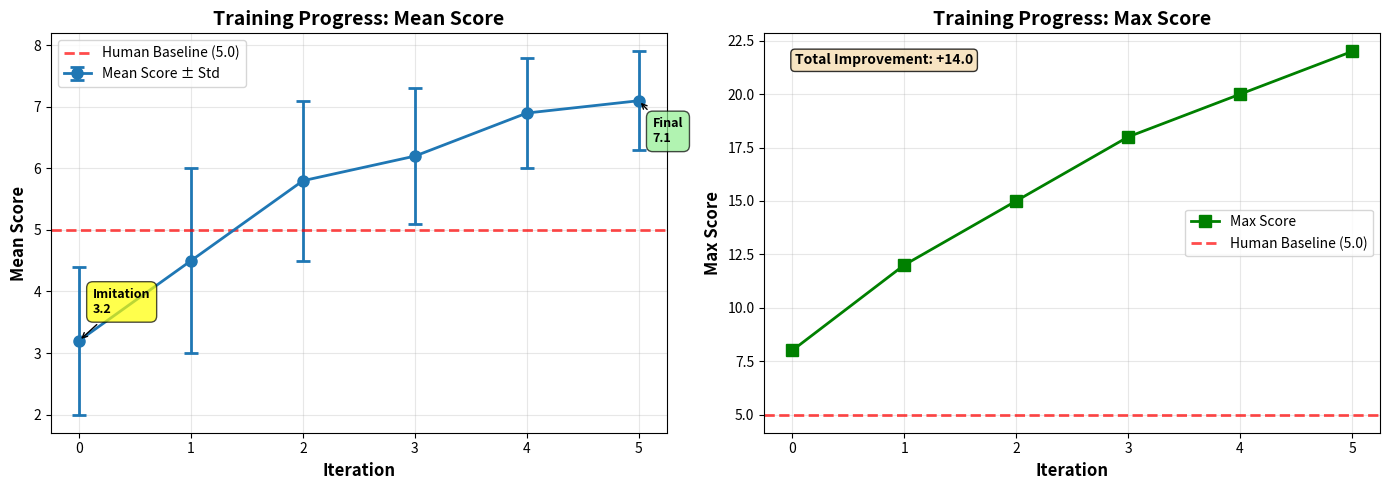
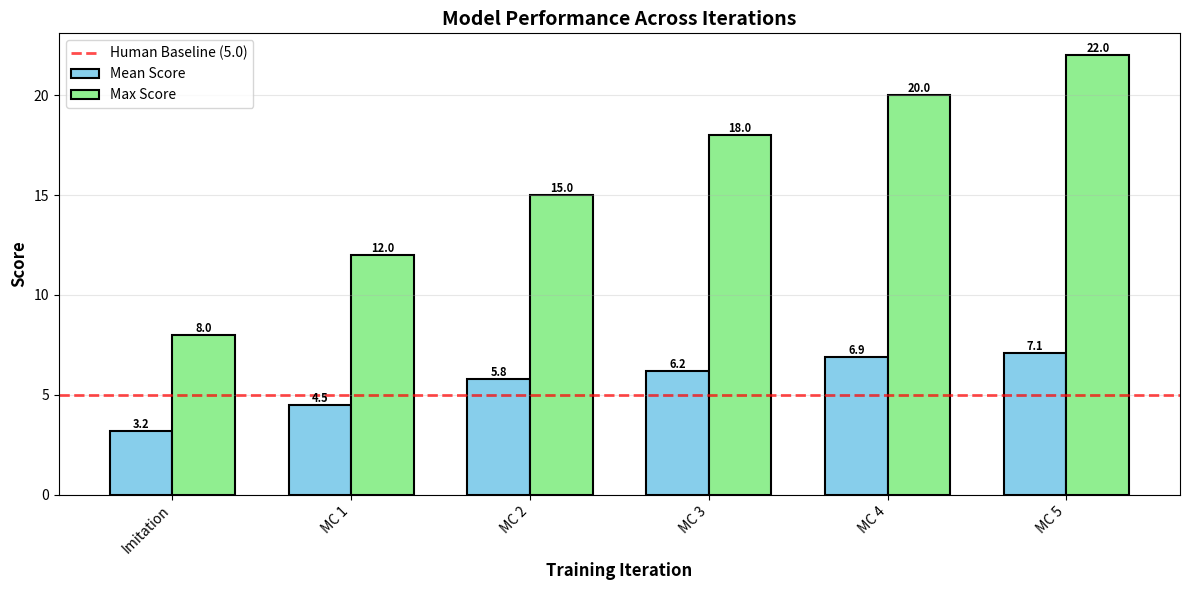

Here is the Python script that generated these plots, in order:
"""
Training visualization utilities.

Creates plots showing model improvement over training iterations.
"""

import numpy as np
import matplotlib.pyplot as plt
import os


def plot_training_progress(history, save_path='training_logs/training_progress.png',
                          human_baseline=None):
    """
    Plot training progress showing score improvement over iterations.

    Args:
        history: dict with keys 'iteration', 'mean_score', 'std_score', 'max_score'
        save_path: path to save the plot
        human_baseline: optional human baseline score to show as reference line

    Returns:
        path to saved plot
    """
    if not history or len(history['iteration']) == 0:
        print("No history to plot")
        return None

    # Create figure with subplots
    fig, (ax1, ax2) = plt.subplots(1, 2, figsize=(14, 5))

    iterations = history['iteration']
    mean_scores = history['mean_score']
    std_scores = history['std_score']
    max_scores = history['max_score']

    # Plot 1: Mean score with error bars
    ax1.errorbar(iterations, mean_scores, yerr=std_scores,
                 marker='o', linewidth=2, markersize=8,
                 capsize=5, capthick=2, label='Mean Score ± Std')

    # Add human baseline if provided
    if human_baseline is not None:
        ax1.axhline(y=human_baseline, color='red', linestyle='--',
                   linewidth=2, alpha=0.7, label=f'Human Baseline ({human_baseline:.1f})')

    ax1.set_xlabel('Iteration', fontsize=12, fontweight='bold')
    ax1.set_ylabel('Mean Score', fontsize=12, fontweight='bold')
    ax1.set_title('Training Progress: Mean Score', fontsize=14, fontweight='bold')
    ax1.grid(True, alpha=0.3)
    ax1.legend(fontsize=10)

    # Annotate iteration 0 (imitation) and final iteration
    if len(iterations) > 0:
        # Iteration 0
        ax1.annotate(f'Imitation\n{mean_scores[0]:.1f}',
                    xy=(iterations[0], mean_scores[0]),
                    xytext=(10, 20), textcoords='offset points',
                    bbox=dict(boxstyle='round,pad=0.5', fc='yellow', alpha=0.7),
                    arrowprops=dict(arrowstyle='->', connectionstyle='arc3,rad=0'),
                    fontsize=9, fontweight='bold')

        # Final iteration
        if len(iterations) > 1:
            final_idx = len(iterations) - 1
            ax1.annotate(f'Final\n{mean_scores[final_idx]:.1f}',
                        xy=(iterations[final_idx], mean_scores[final_idx]),
                        xytext=(10, -30), textcoords='offset points',
                        bbox=dict(boxstyle='round,pad=0.5', fc='lightgreen', alpha=0.7),
                        arrowprops=dict(arrowstyle='->', connectionstyle='arc3,rad=0'),
                        fontsize=9, fontweight='bold')

    # Plot 2: Max score progression
    ax2.plot(iterations, max_scores, marker='s', linewidth=2,
             markersize=8, color='green', label='Max Score')

    # Add human baseline if provided
    if human_baseline is not None:
        ax2.axhline(y=human_baseline, color='red', linestyle='--',
                   linewidth=2, alpha=0.7, label=f'Human Baseline ({human_baseline:.1f})')

    ax2.set_xlabel('Iteration', fontsize=12, fontweight='bold')
    ax2.set_ylabel('Max Score', fontsize=12, fontweight='bold')
    ax2.set_title('Training Progress: Max Score', fontsize=14, fontweight='bold')
    ax2.grid(True, alpha=0.3)
    ax2.legend(fontsize=10)

    # Add improvement annotation on max score
    if len(iterations) > 1:
        improvement = max_scores[-1] - max_scores[0]
        ax2.text(0.05, 0.95, f'Total Improvement: {improvement:+.1f}',
                transform=ax2.transAxes, fontsize=10, fontweight='bold',
                verticalalignment='top',
                bbox=dict(boxstyle='round', facecolor='wheat', alpha=0.8))

    plt.tight_layout()

    # Save plot
    os.makedirs(os.path.dirname(save_path), exist_ok=True)
    plt.savefig(save_path, dpi=150, bbox_inches='tight')
    print(f"✓ Training progress plot saved to {save_path}")

    plt.close()
    return save_path


def plot_comparison(history, save_path='training_logs/model_comparison.png',
                   human_baseline=None):
    """
    Create a bar chart comparing all model iterations.

    Args:
        history: dict with training history
        save_path: path to save the plot
        human_baseline: optional human baseline score

    Returns:
        path to saved plot
    """
    if not history or len(history['iteration']) == 0:
        print("No history to plot")
        return None

    fig, ax = plt.subplots(figsize=(12, 6))

    iterations = history['iteration']
    mean_scores = history['mean_score']
    max_scores = history['max_score']

    x = np.arange(len(iterations))
    width = 0.35

    # Create bars
    bars1 = ax.bar(x - width/2, mean_scores, width, label='Mean Score',
                   color='skyblue', edgecolor='black', linewidth=1.5)
    bars2 = ax.bar(x + width/2, max_scores, width, label='Max Score',
                   color='lightgreen', edgecolor='black', linewidth=1.5)

    # Add human baseline
    if human_baseline is not None:
        ax.axhline(y=human_baseline, color='red', linestyle='--',
                  linewidth=2, alpha=0.7, label=f'Human Baseline ({human_baseline:.1f})')

    # Customize
    ax.set_xlabel('Training Iteration', fontsize=12, fontweight='bold')
    ax.set_ylabel('Score', fontsize=12, fontweight='bold')
    ax.set_title('Model Performance Across Iterations', fontsize=14, fontweight='bold')
    ax.set_xticks(x)

    # Create labels (Imitation for iter 0, MC 1-N for rest)
    labels = ['Imitation'] + [f'MC {i}' for i in range(1, len(iterations))]
    ax.set_xticklabels(labels, rotation=45, ha='right')

    ax.legend(fontsize=10)
    ax.grid(True, alpha=0.3, axis='y')

    # Add value labels on bars
    for bar in bars1:
        height = bar.get_height()
        ax.text(bar.get_x() + bar.get_width()/2., height,
               f'{height:.1f}',
               ha='center', va='bottom', fontsize=8, fontweight='bold')

    for bar in bars2:
        height = bar.get_height()
        ax.text(bar.get_x() + bar.get_width()/2., height,
               f'{height:.1f}',
               ha='center', va='bottom', fontsize=8, fontweight='bold')

    plt.tight_layout()

    # Save plot
    os.makedirs(os.path.dirname(save_path), exist_ok=True)
    plt.savefig(save_path, dpi=150, bbox_inches='tight')
    print(f"✓ Model comparison plot saved to {save_path}")

    plt.close()
    return save_path


def create_training_report(history, human_baseline=None, videos=None,
                          save_path='training_logs/training_report.txt'):
    """
    Create a text report summarizing training progress.

    Args:
        history: dict with training history
        human_baseline: optional human baseline score
        videos: optional dict mapping iteration -> video_path
        save_path: path to save report

    Returns:
        path to saved report
    """
    if not history or len(history['iteration']) == 0:
        print("No history to report")
        return None

    lines = []
    lines.append("="*70)
    lines.append("SNAKE ML TRAINING REPORT")
    lines.append("="*70)
    lines.append("")

    # Human baseline
    if human_baseline is not None:
        lines.append(f"Human Baseline Score: {human_baseline:.2f}")
        lines.append("")

    # Training summary
    lines.append("Training Summary:")
    lines.append(f"  Total iterations: {len(history['iteration']) - 1}")  # -1 because iter 0 is imitation
    lines.append(f"  Initial mean score: {history['mean_score'][0]:.2f}")
    lines.append(f"  Final mean score: {history['mean_score'][-1]:.2f}")
    total_improvement = history['mean_score'][-1] - history['mean_score'][0]
    lines.append(f"  Total improvement: {total_improvement:+.2f}")
    lines.append("")

    # Best iteration
    best_idx = np.argmax(history['mean_score'])
    lines.append(f"Best Performance:")
    lines.append(f"  Iteration: {history['iteration'][best_idx]}")
    lines.append(f"  Mean score: {history['mean_score'][best_idx]:.2f} ± {history['std_score'][best_idx]:.2f}")
    lines.append(f"  Max score: {history['max_score'][best_idx]}")
    lines.append("")

    # Iteration details
    lines.append("Detailed Results:")
    lines.append("-"*70)
    lines.append(f"{'Iter':<8} {'Model':<15} {'Mean Score':<15} {'Max Score':<12} {'Improvement':<12}")
    lines.append("-"*70)

    for i, iter_num in enumerate(history['iteration']):
        model_name = "Imitation" if iter_num == 0 else f"MC Iter {iter_num}"
        improvement = 0 if i == 0 else history['mean_score'][i] - history['mean_score'][i-1]
        mean_score_str = f"{history['mean_score'][i]:.2f} ± {history['std_score'][i]:.2f}"

        lines.append(f"{iter_num:<8} {model_name:<15} {mean_score_str:<15} "
                    f"{history['max_score'][i]:<12} {improvement:+.2f}")

    lines.append("-"*70)
    lines.append("")

    # Video links
    if videos:
        lines.append("Recorded Videos:")
        for iter_num, video_path in sorted(videos.items()):
            model_name = "Imitation" if iter_num == 0 else f"MC Iter {iter_num}"
            lines.append(f"  {model_name}: {video_path}")
        lines.append("")

    lines.append("="*70)
    lines.append("End of Report")
    lines.append("="*70)

    # Save report
    os.makedirs(os.path.dirname(save_path), exist_ok=True)
    with open(save_path, 'w') as f:
        f.write('\n'.join(lines))

    print(f"✓ Training report saved to {save_path}")
    return save_path


if __name__ == '__main__':
    # Test visualization with dummy data
    history = {
        'iteration': [0, 1, 2, 3, 4, 5],
        'mean_score': [3.2, 4.5, 5.8, 6.2, 6.9, 7.1],
        'std_score': [1.2, 1.5, 1.3, 1.1, 0.9, 0.8],
        'max_score': [8, 12, 15, 18, 20, 22],
        'mean_length': [50, 70, 90, 100, 110, 115]
    }

    human_baseline = 5.0

    # Create plots
    plot_training_progress(history, human_baseline=human_baseline)
    plot_comparison(history, human_baseline=human_baseline)

    # Create report
    create_training_report(history, human_baseline=human_baseline)

    print("\n✓ Test visualizations created in training_logs/")
